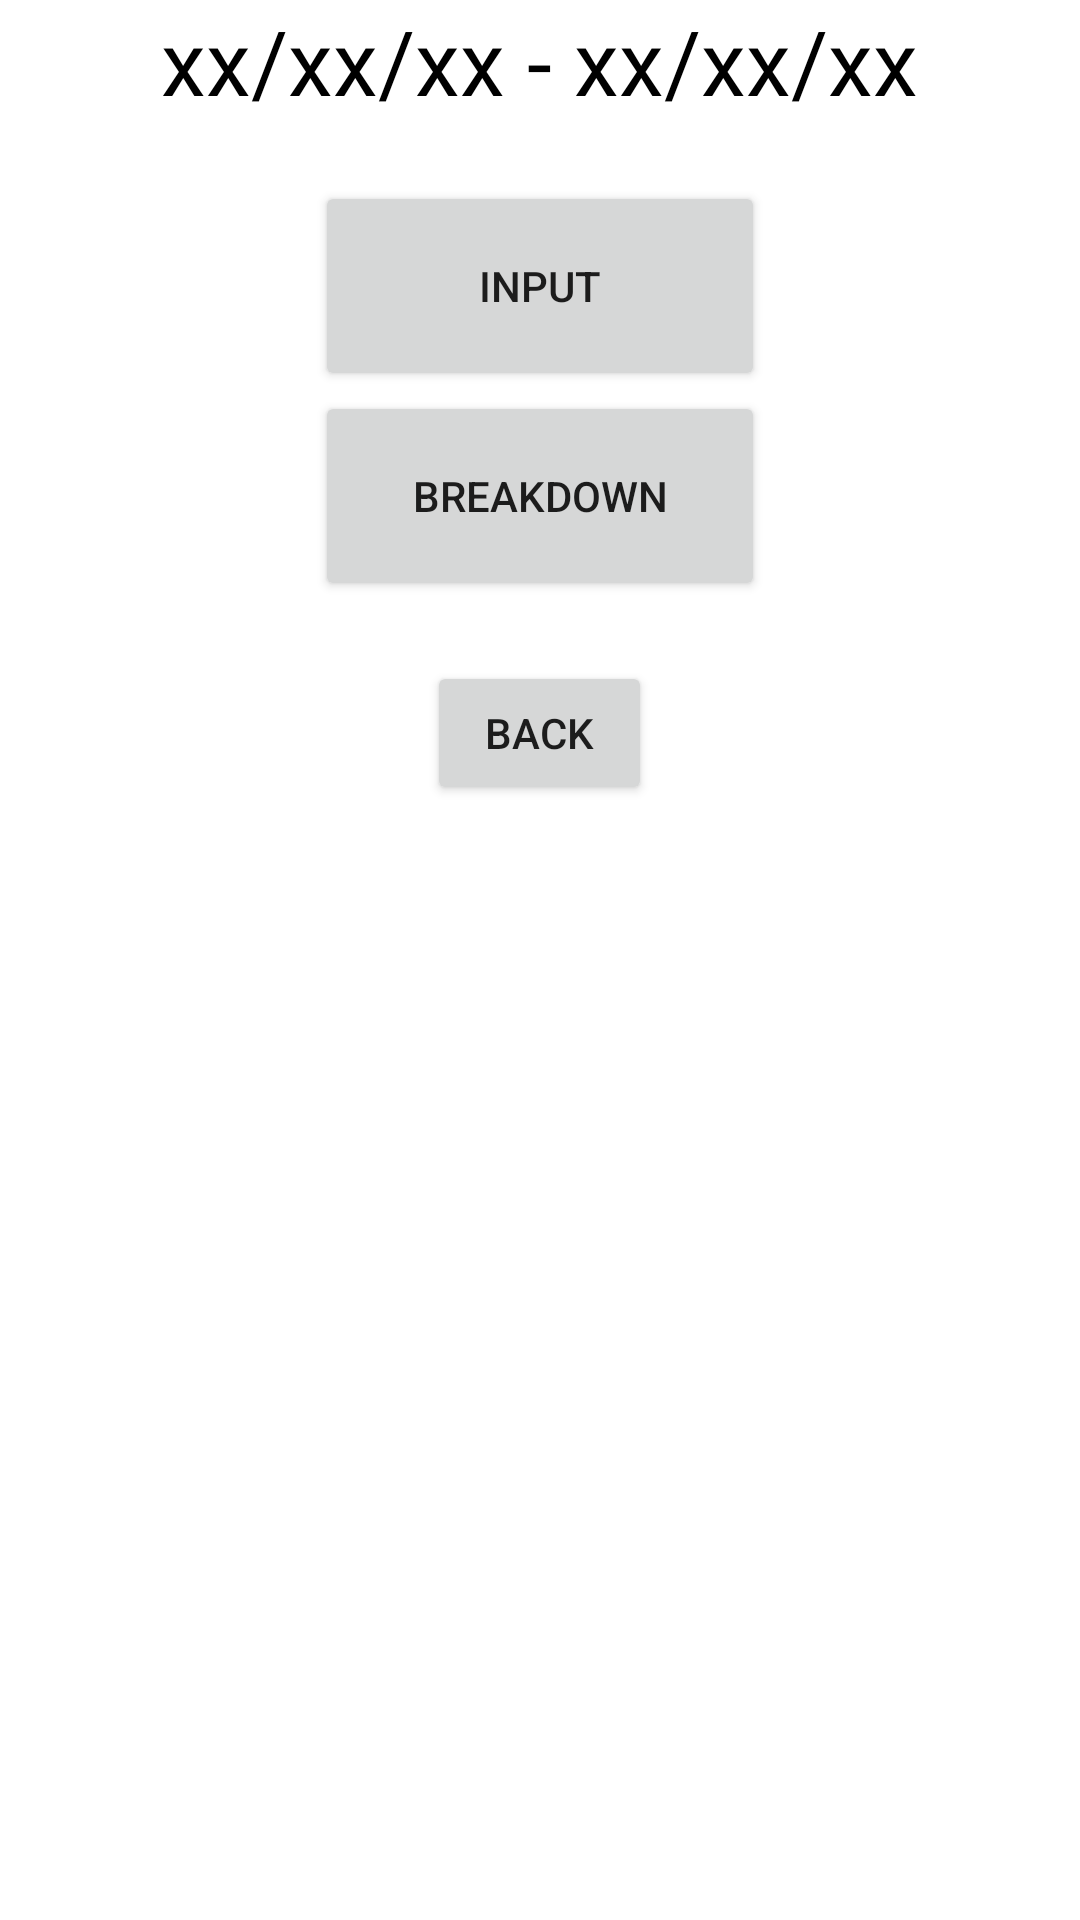

The Android layout XML behind this screen, and the referenced resources:
<!-- AndroidManifest.xml: application theme Theme.PayCalculator -->
<!-- res/layout/popup_inputbreakdown.xml -->
<?xml version="1.0" encoding="utf-8"?>
<RelativeLayout xmlns:android="http://schemas.android.com/apk/res/android"
    android:layout_width="match_parent"
    android:layout_height="match_parent"
    android:orientation="vertical"
>

    <TextView
        android:id="@+id/txt_dateselected"
        android:layout_width="wrap_content"
        android:layout_height="wrap_content"
        android:layout_centerHorizontal="true"
        android:text="@string/txt_placeholderdate"
        android:textColor="@color/black"
        android:textSize="30dp" />

    <Button
        android:id="@+id/btn_input"
        android:layout_width="150dp"
        android:layout_height="70dp"
        android:layout_centerHorizontal="true"
        android:layout_below="@id/txt_dateselected"
        android:layout_marginTop="20dp"
        android:text="@string/btn_input"
    />

    <Button
        android:id="@+id/btn_breakdown"
        android:layout_width="150dp"
        android:layout_height="70dp"
        android:layout_centerHorizontal="true"
        android:layout_below="@id/btn_input"
        android:text="@string/btn_breakdown"
        />

    <Button
        android:id="@+id/btn_back"
        android:layout_width="75dp"
        android:layout_height="wrap_content"
        android:layout_centerHorizontal="true"
        android:layout_below="@id/btn_breakdown"
        android:layout_marginTop="20dp"
        android:text="@string/btn_back"
    />

</RelativeLayout>
<!-- resources referenced by this layout -->
<resources>
  <color name="black">#FF000000</color>
  <string name="btn_back">Back</string>
  <string name="btn_breakdown">Breakdown</string>
  <string name="btn_input">Input</string>
  <string name="txt_placeholderdate">xx/xx/xx - xx/xx/xx</string>
  <style name="Theme.PayCalculator" parent="Theme.MaterialComponents.DayNight.DarkActionBar">
          
          <item name="colorPrimary">@color/DHB_Purple</item>
          <item name="colorPrimaryVariant">@color/DHB_Purple</item>
          <item name="colorOnPrimary">@color/white</item>
          
          <item name="colorSecondary">@color/DHB_Teal</item>
          <item name="colorSecondaryVariant">@color/DHB_Teal</item>
          <item name="colorOnSecondary">@color/black</item>
          
          <item name="android:windowActionBar">@color/DHB_Purple</item>
          <item name="android:statusBarColor" tools:targetApi="l">@color/DHB_Purple</item>
          
      </style>
  <color name="DHB_Purple">#91268c</color>
  <color name="white">#FFFFFFFF</color>
  <color name="DHB_Teal">#176e78</color>
</resources>
